Dataset: data (GitHub, satorres8/CARD-RECOGNIZER). Classes: 10 of clubs, 10 of diamonds, 10 of hearts, 10 of spades, 2 of clubs, 2 of diamonds, 2 of hearts, 2 of spades, 3 of clubs, 3 of diamonds, 3 of hearts, 3 of spades, 4 of clubs, 4 of diamonds, 4 of hearts, 4 of spades, 5 of clubs, 5 of diamonds, 5 of hearts, 5 of spades, 6 of clubs, 6 of diamonds, 6 of hearts, 6 of spades, 7 of clubs, 7 of diamonds, 7 of hearts, 7 of spades, 8 of clubs, 8 of diamonds, 8 of hearts, 8 of spades, 9 of clubs, 9 of diamonds, 9 of hearts, 9 of spades, ace of clubs, ace of diamonds, ace of hearts, ace of spades, black joker, jack of clubs, jack of diamonds, jack of hearts, jack of spades, king of clubs, king of diamonds, king of hearts, king of spades, queen of clubs, queen of diamonds, queen of hearts, queen of spades, red joker.

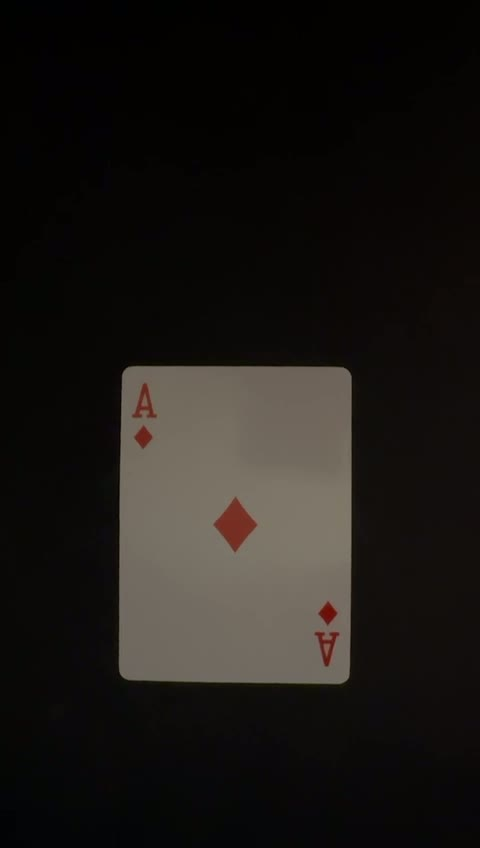
Label: ace of diamonds

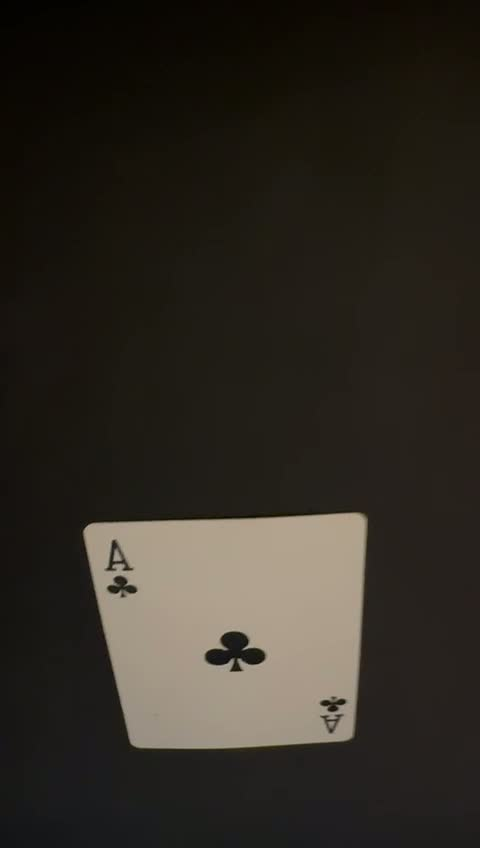
Label: ace of clubs

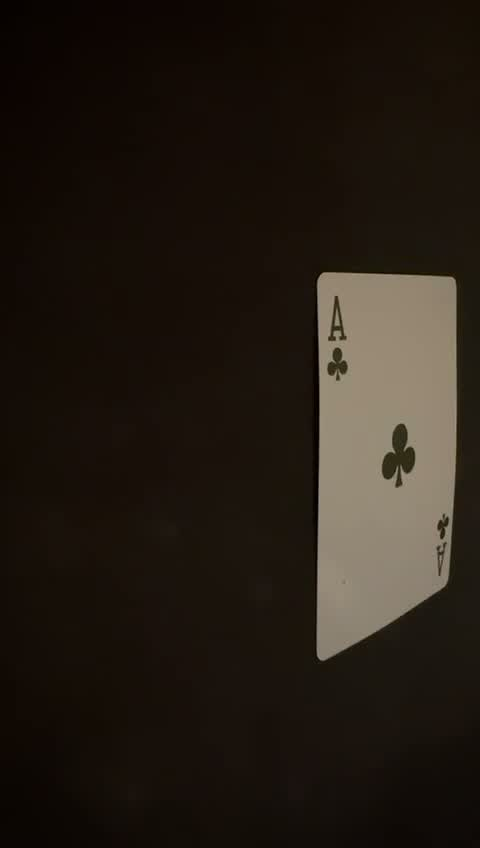
Label: ace of clubs

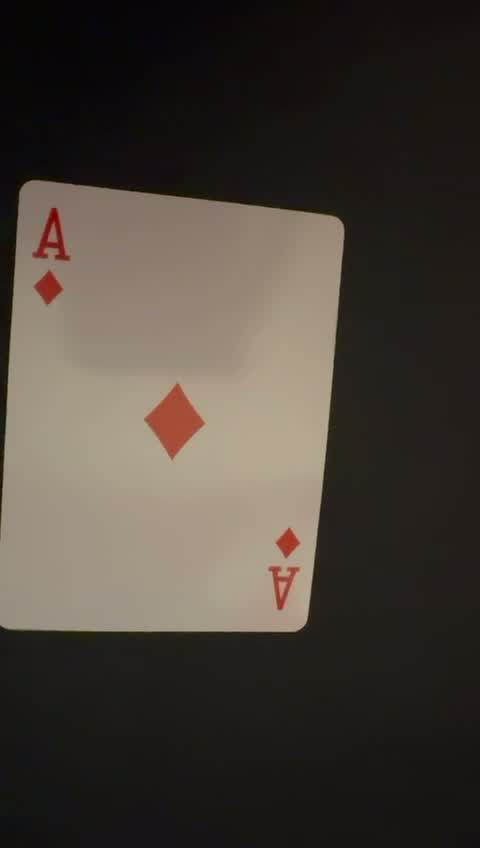
Label: ace of diamonds

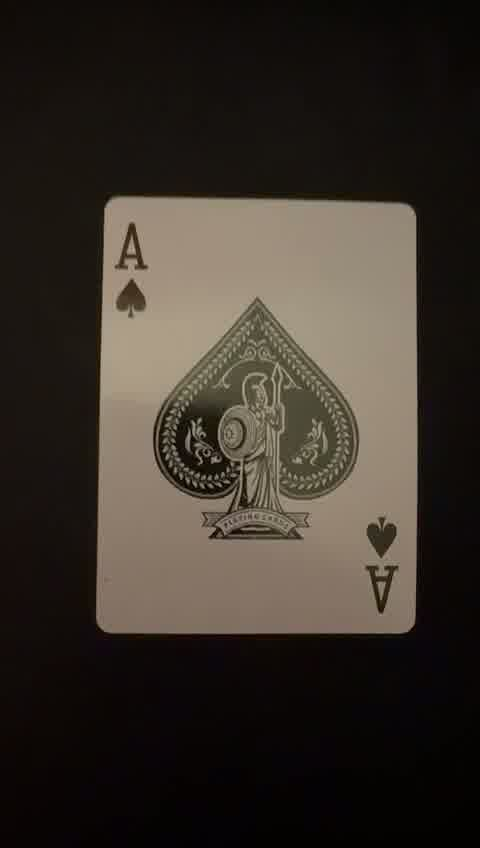
Label: ace of spades

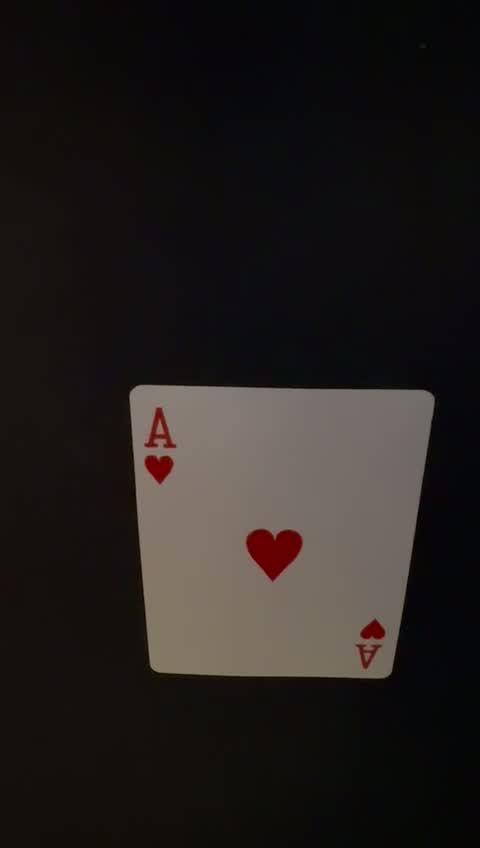
Label: ace of hearts
